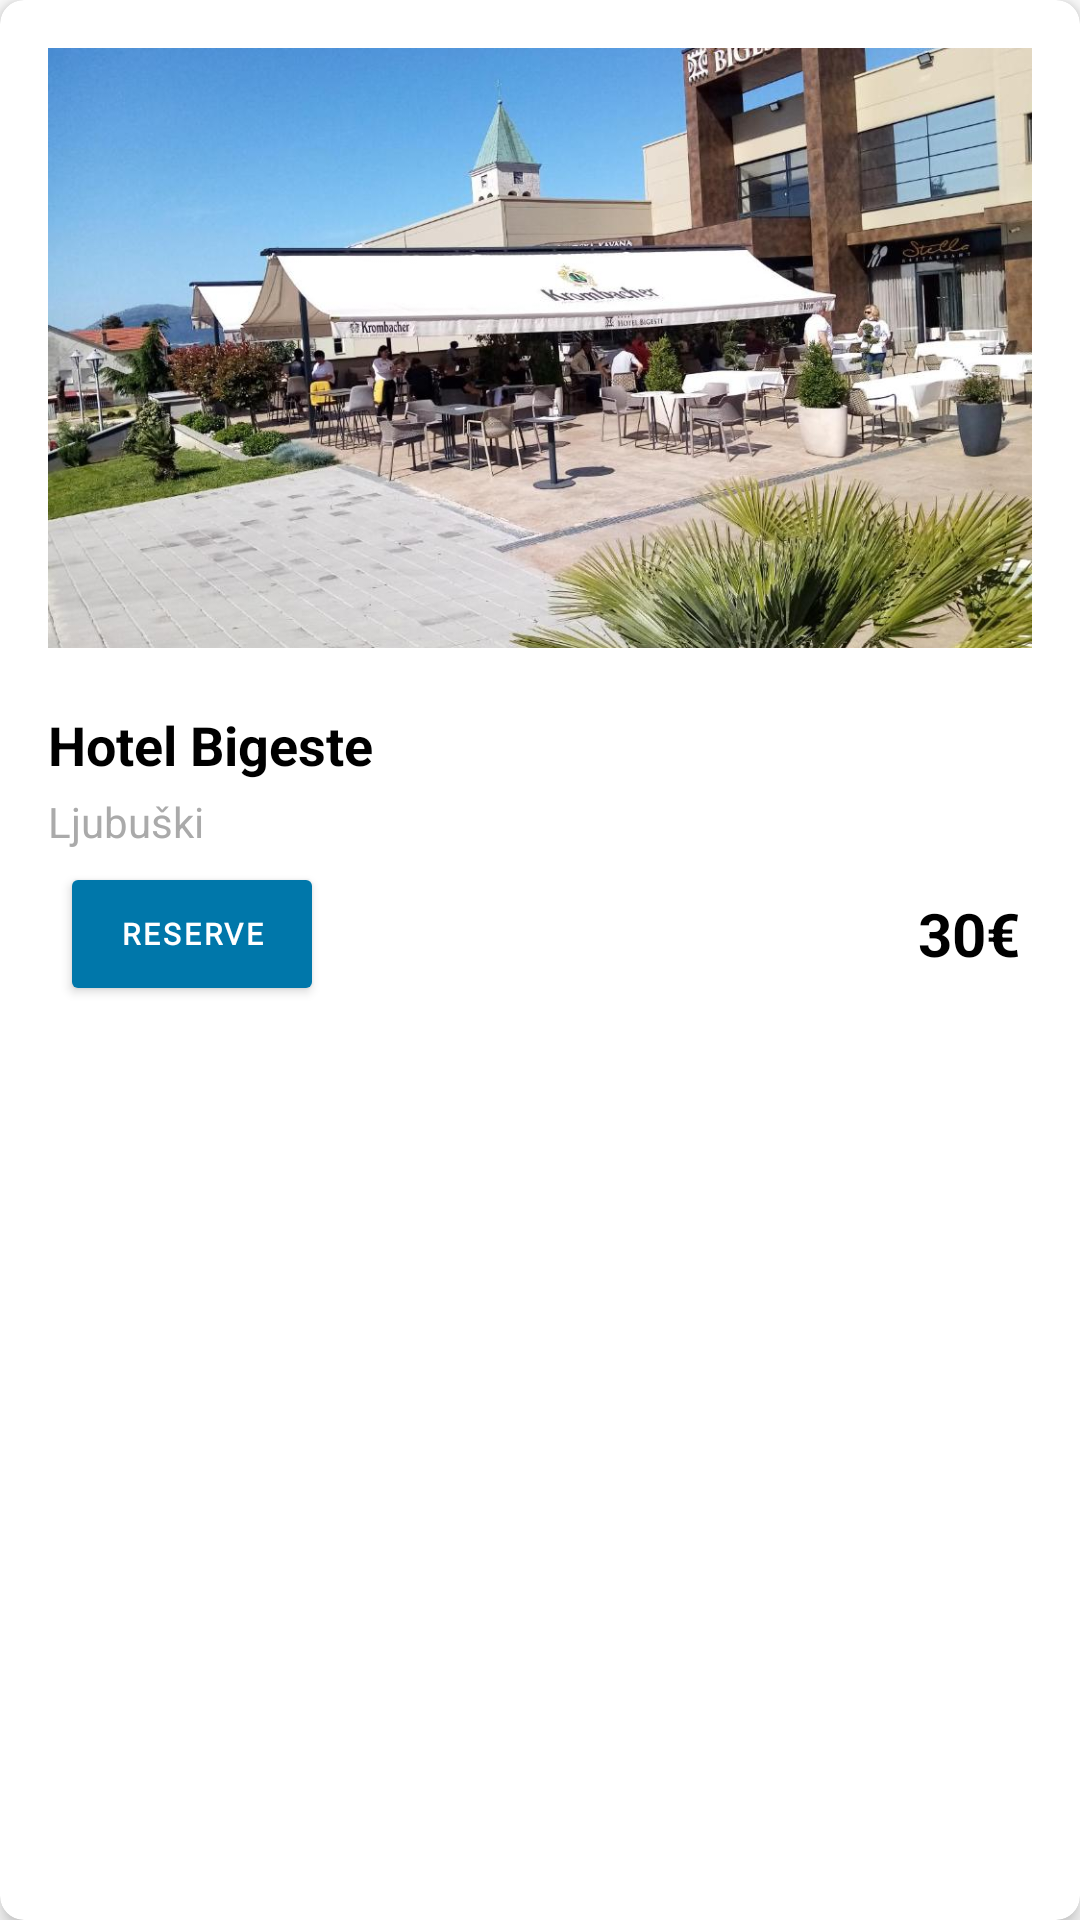

The Android layout XML behind this screen, and the referenced resources:
<!-- AndroidManifest.xml: application theme Theme.DestiNav -->
<!-- res/layout/hotel_item.xml -->
<?xml version="1.0" encoding="utf-8"?>
<androidx.cardview.widget.CardView xmlns:android="http://schemas.android.com/apk/res/android"
    xmlns:app="http://schemas.android.com/apk/res-auto"
    android:layout_width="match_parent"
    android:layout_height="wrap_content"
    android:layout_margin="8dp"
    app:cardCornerRadius="8dp"
    app:cardElevation="4dp">



    <LinearLayout
        android:layout_width="match_parent"
        android:layout_height="wrap_content"
        android:orientation="vertical"
        android:padding="16dp">

        <ImageView
            android:id="@+id/image_view"
            android:layout_width="match_parent"
            android:layout_height="200dp"
            android:src="@mipmap/bigeste"
            android:scaleType="centerCrop" />

        <TextView
            android:id="@+id/text_view_name"
            android:layout_width="match_parent"
            android:layout_height="wrap_content"
            android:layout_marginTop="20dp"
            android:textSize="18sp"
            android:textStyle="bold"
            android:text="Hotel Bigeste"
            android:textColor="@android:color/black" />

        <TextView
            android:id="@+id/text_view_description"
            android:layout_width="match_parent"
            android:layout_height="wrap_content"
            android:layout_marginTop="4dp"
            android:textSize="14sp"
            android:text="Ljubuški"
            android:textColor="@android:color/darker_gray" />

        <LinearLayout
            android:layout_width="match_parent"
            android:layout_height="wrap_content"
            android:orientation="horizontal"
            android:gravity="center_vertical"
            android:padding="4dp">

            <Button
                android:id="@+id/button_reserve"
                android:layout_width="wrap_content"
                android:layout_height="wrap_content"
                android:backgroundTint="@color/button_background_color"
                android:fontFamily="@font/poppins"
                android:letterSpacing="0.1"
                android:text="Reserve"
                android:textColor="@color/white"
                android:textSize="10dp"
                android:textStyle="bold"
                />

            <TextView
                android:id="@+id/text_view_price"
                android:layout_width="0dp"
                android:layout_height="wrap_content"
                android:layout_weight="1"
                android:textSize="20sp"
                android:text="30€"
                android:textStyle="bold"
                android:textAlignment="textEnd"
                android:textColor="@color/black" />


        </LinearLayout>
    </LinearLayout>
</androidx.cardview.widget.CardView>
<!-- resources referenced by this layout -->
<resources>
  <color name="black">#FF000000</color>
  <color name="button_background_color">#0077aa</color>
  <color name="white">#FFFFFFFF</color>
  <!-- mipmap bigeste: jpg bitmap (mipmap-hdpi, 139330 bytes) -->
  <style name="Theme.DestiNav" parent="Base.Theme.DestiNav" />
  <style name="Base.Theme.DestiNav" parent="Theme.Material3.Light.NoActionBar">
          <item name="android:statusBarColor">@color/black</item>
          <item name="android:windowBackground">#fff</item>
      </style>
</resources>
